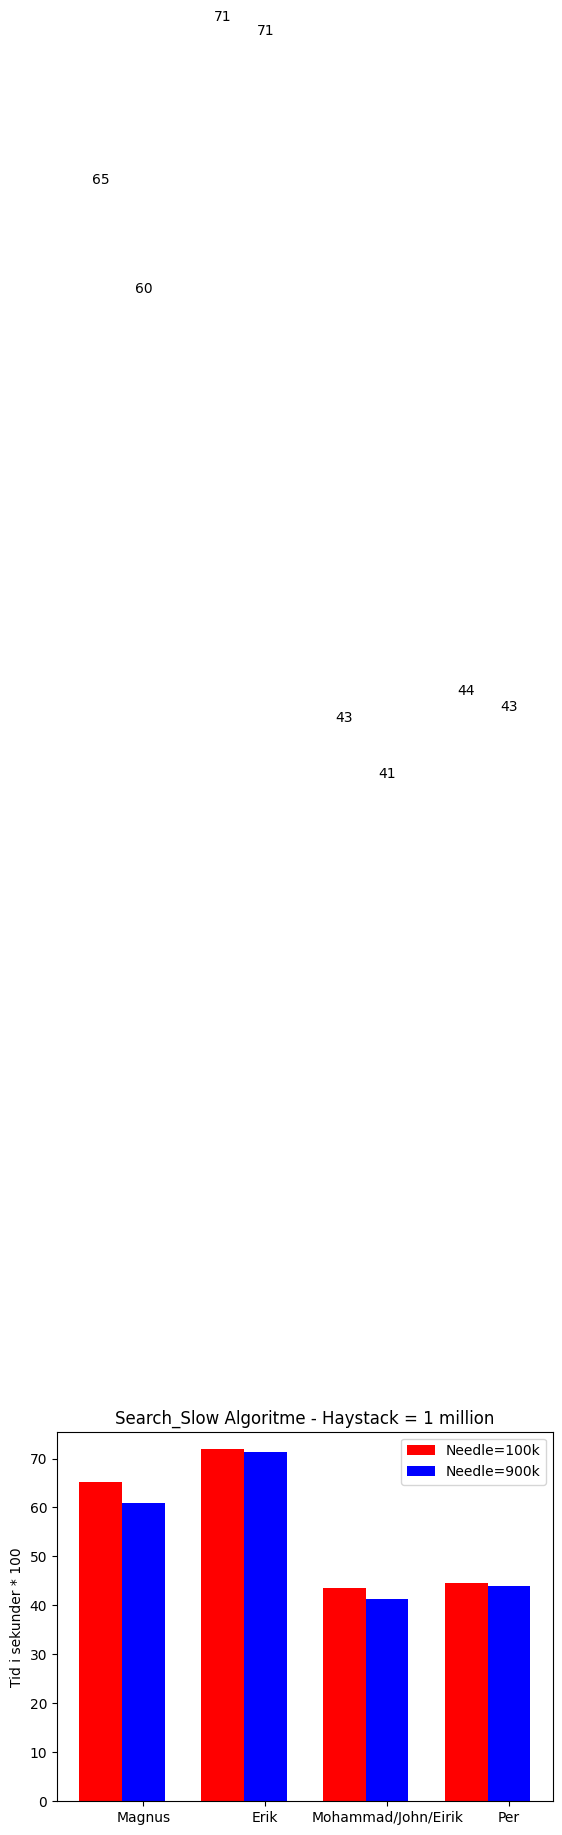

The matplotlib source for this figure:
# -*- coding: utf-8 -*-
import matplotlib.pyplot as plt; plt.rcdefaults()
import numpy as np
import matplotlib.pyplot as plt

N = 4 # antall grafer
slow_tid_needle100k = (65.28, 71.89, 43.54, 44.62)


ind = np.arange(N)
width = 0.35

fig, ax = plt.subplots()
rects1 = ax.bar(ind, slow_tid_needle100k, width, color='r')

slow_tid_needle900k = (60.88, 71.31, 41.27, 43.98)

rects2 = ax.bar(ind + width, slow_tid_needle900k, width, color='b')

ax.set_ylabel('Tid i sekunder * 100')
ax.set_title('Search_Slow Algoritme - Haystack = 1 million')
ax.set_xticks(ind + width)
ax.set_xticklabels(('Magnus', 'Erik', 'Mohammad/John/Eirik', 'Per'))

ax.legend((rects1[0], rects2[0]), ('Needle=100k', 'Needle=900k'))


def autolabel(rects):
    # attach some text labels
    for rect in rects:
        height = rect.get_height()
        ax.text(rect.get_x() + rect.get_width()/2., 5.05*height,
                '%d' % int(height),
                ha='center', va='bottom')

autolabel(rects1)
autolabel(rects2)

plt.show()

#"""
#Referanse:
#http://matplotlib.org/examples/api/barchart_demo.html
#"""
